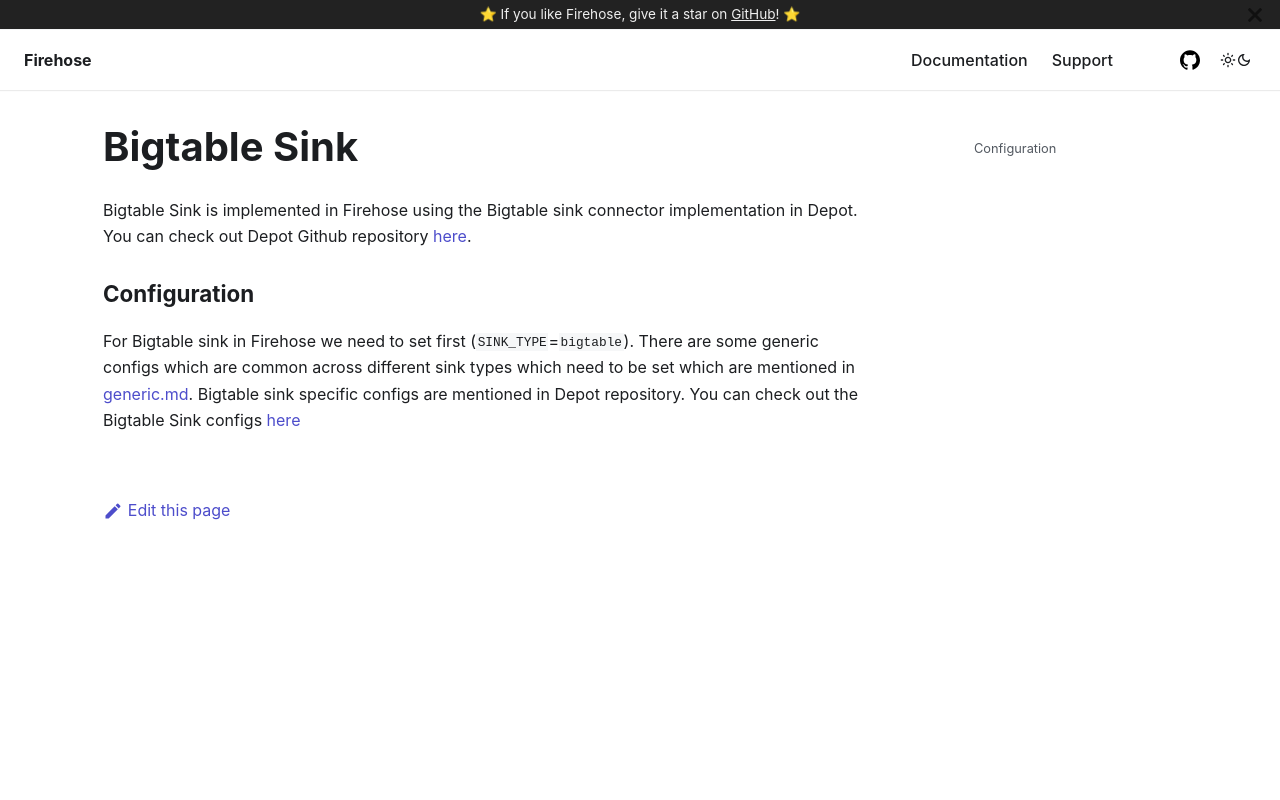

repository: raystack/firehose · page: sinks/bigtable-sink/index.html · generator: docusaurus

# Bigtable Sink

Bigtable Sink is implemented in Firehose using the Bigtable sink connector implementation in Depot. You can check out Depot Github repository [here](https://github.com/raystack/depot).

### Configuration

For Bigtable sink in Firehose we need to set first (`SINK_TYPE`=`bigtable`). There are some generic configs which are common across different sink types which need to be set which are mentioned in [generic.md](../advance/generic.md). Bigtable sink specific configs are mentioned in Depot repository. You can check out the Bigtable Sink configs [here](https://github.com/raystack/depot/blob/main/docs/reference/configuration/bigtable.md)
